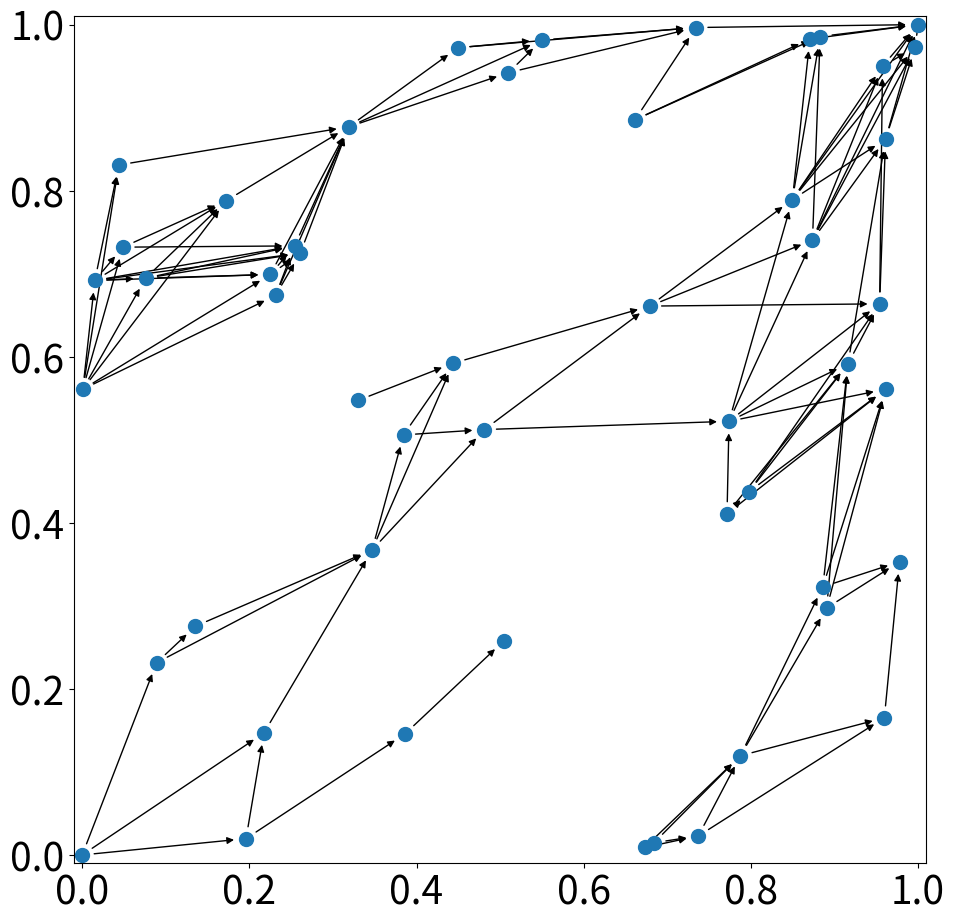
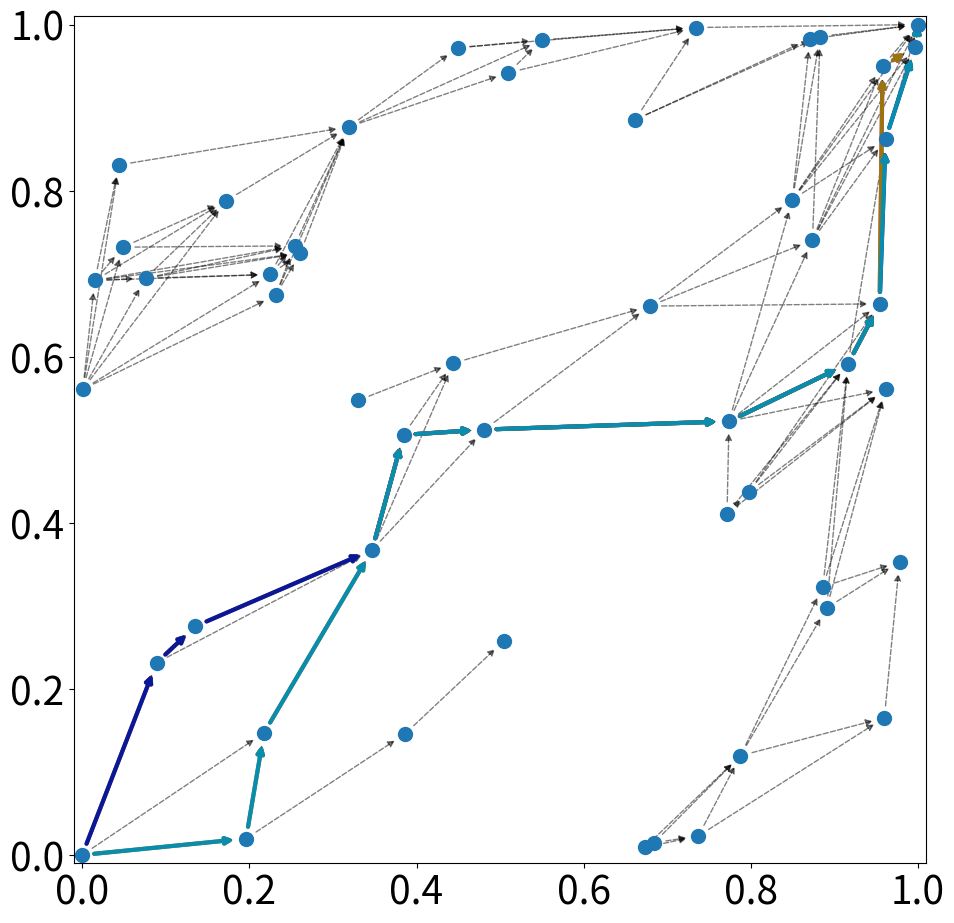

Source code (Python) for these figures, in order:
# -*- coding: utf-8 -*-
"""
Created on Mon Oct 10 10:55:15 2022

@author: kevin
"""

import numpy as np
import matplotlib.pyplot as plt
import scipy as sp
import networkx as nx
from operator import itemgetter

params = {
        'axes.labelsize':28,
        'axes.titlesize':28,
        'font.size':28,
        'figure.figsize': [11,11],
        'mathtext.fontset': 'stix',
        }
plt.rcParams.update(params)

area = 1
density = 50

no_points = np.random.poisson(density * area)

xx = np.random.uniform(0,1,((no_points, 1)))
yy = np.random.uniform(0,1,((no_points, 1)))
xy_prime = np.concatenate([xx,yy], axis = 1)
xy_unsorted = np.concatenate([np.array([[0,0],[1,1]]), xy_prime])
xy = sorted(xy_unsorted, key = itemgetter(0))


# plt.scatter(xx,yy)
#node 0 has coordinates xy[0]
#cube space rule connects directed edge from x to y if x_i < y_i for all i
#%%
all_new_edges = []

def distance_check(v):
    p = 2
    R = 0.3
    distance = (np.abs(v[0])**p + np.abs(v[1])**p)**(1/p)
    if distance < R and v[0]> 0 and v[1] > 0:
        return True
    else: 
        return False
    
# R = 0.14
for u in range(no_points+2):
    u_coord = xy[u]
    new_xy = xy - u_coord
    # edge_connection = [v for v in range(no_points+2) 
    #                    if new_xy[v,0] < R and new_xy[v,0] > 0 # turn this into a function
    #                    and new_xy[v,1] < R and new_xy[v,1] > 0]
    edge_connection = [v for v in range(no_points+2)
                       if distance_check(new_xy[v]) == True]
    new_edges = [(u,v) for v in edge_connection]
    for i in new_edges:
        all_new_edges.append(i)
        
G = nx.DiGraph()
G.add_edges_from(all_new_edges)
pos = xy
fig, ax = plt.subplots()
nx.draw_networkx_nodes(G, pos, node_size = 100, ax = ax )
nx.draw_networkx_edges(G, pos, ax = ax )
ax.tick_params(left=True, bottom=True, labelleft=True, labelbottom=True)
ax.set_xlim(-0.01,1.01)
ax.set_ylim(-0.01,1.01)
plt.show()
#%%

paths = list(nx.all_simple_paths(G, 0, no_points+1))
path_length_network = [len(v) for v in paths]
min_path_length = min(path_length_network)
max_path_length = max(path_length_network)
shortest_path = [paths[p] for p in range(len(paths)) if path_length_network[p] == min_path_length]
shortest_path_edges = [(p[i], p[i+1]) for p in shortest_path for i in range(len(p)-1)]
longest_path = [paths[p] for p in range(len(paths)) if path_length_network[p] == max_path_length]
longest_path_edges = [[(p[i], p[i+1]) for i in range(len(p)-1)] for p in longest_path]

#%%
fig, ax = plt.subplots()
nx.draw_networkx_nodes(G, pos, node_size = 100, ax = ax )
nx.draw_networkx_edges(G, pos, ax = ax , style = '--', alpha = 0.5)
# nx.draw_networkx_edges(G, pos, edgelist = shortest_path_edges, edge_color= 'red', width = 2)
for lp in longest_path_edges:
    nx.draw_networkx_edges(G, pos, edgelist = lp, edge_color = np.random.rand(3,), width = 3)


ax.tick_params(left=True, bottom=True, labelleft=True, labelbottom=True)
ax.set_xlim(-0.01,1.01)
ax.set_ylim(-0.01,1.01)
plt.show()

#%%
#IMPLEMENT BFS ALGORITHM
def bfs(graph, node):
  queue = []     #Initialize a queue
  visited = [] # List to keep track of visited nodes.
  bfs_path = [] #shortest path
  visited.append(node)
  queue.append(node)

  while queue:
    s = queue.pop(0) 
    #print(s, end = " ")
    bfs_path.append(s) 

    for neighbour in graph[s]:
      if neighbour not in visited:
        visited.append(neighbour)
   
        queue.append(neighbour)
  
  return bfs_path 
#%%
#RUN
net_dict = {k:list(v) for k, v in G.adjacency()}
bfs_test = bfs(net_dict, 0)
# print(len(bfs_test))
#%%
#TOPOLOGICAL SORT USING BFS & KAHN'S ALGORITHM

#create list of 'source' nodes (i.e. nodes with no incoming edges)
#find list of all nodes that have incoming edges
#connection_list = sorted({x for v in net_dict.values() for x in v})
#ele for ele in range(max(test_list)+1) if ele not in test_list
#S = [ele for ele in list(net_dict.keys()) if ele not in connection_list] #Set of all nodes with no incoming edge
#L = [] #list that will contain sorted elements

def kahn_sort(graph):
  connection_list = sorted({x for v in net_dict.values() for x in v})
  S = [ele for ele in list(graph.keys()) if ele not in connection_list]
  G = graph.copy()
  L = []
  while S: #while S is not empty, will return True
    n = S.pop(0)
    L.append(n)

    for m in G[n]:
      G[n].remove(m)
      if m not in sorted({x for v in G.values() for x in v}):
        S.append(m)
    
    return L


#%%
def bfs_3(graph):
    """
    Breadth first search from source to target
        Source is specifically node 0
        Target is specifically the last node in the network
            Note: The network must be sorted in a way that the source node has
                  no incoming edge and the target has no outgoing edges.
    
    Input:
        Graph represented as an adjacency list in the form of a python dictionary
        e.g {0: [1, 2, 3],
             1: [2, 3],
             2: [4, 6]
             ...}
    
    Output:
        Yields a generator listing all paths from the source to the target
    """
    source = 0 
    target = {len(graph) - 1}
    
    visited = dict.fromkeys([source]) 
    queue = [iter(G[source])] # list containing iterable generators which are the children of the node
    
    while queue:
        children = queue[-1] # picks out last iterable generator in the queue list  
        child = next(children, None) # generates the first child
        if child is None: # if there are no more child, remove the current generator from the queue
            queue.pop()
            visited.popitem()
        else:
            if child in visited: # if the child has been visited before, do nothing
                continue
            if child in target: # if the child is the target not, yield the entire path from source to target
                yield list(visited) + [child]
            visited[child] = None # record the child as a visited node
            if target - set(visited.keys()): # if the target is not yet visited, add the children of this child to the queue
                queue.append(iter(G[child]))
            else: # if the target is visited, remove it from the visited nodes so we don't prematurely stop searching
                visited.popitem()

#%%
paths = bfs_3(net_dict)
for i in paths:
    print(i)
    
